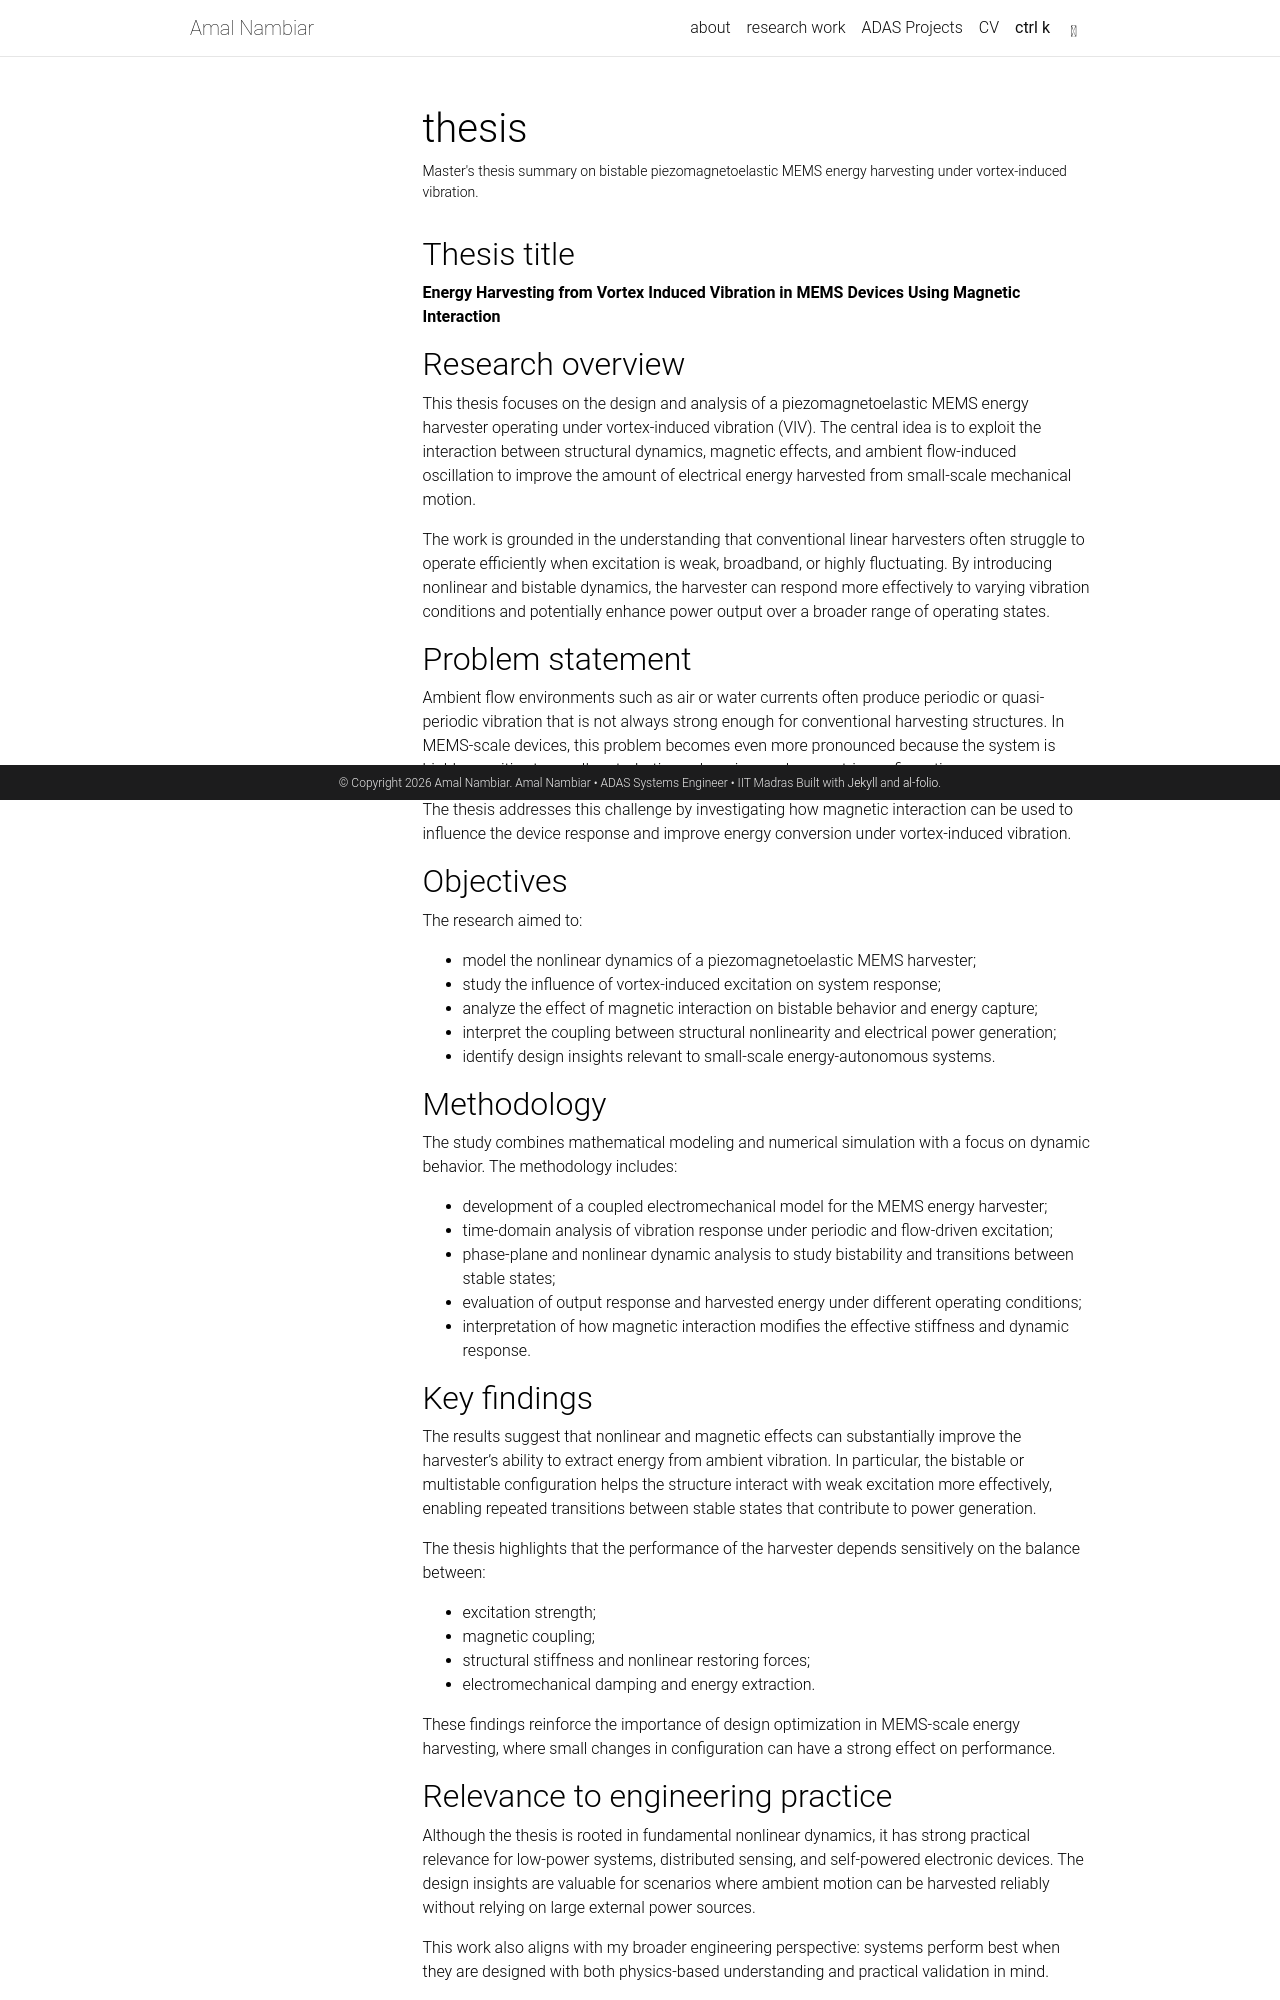

repository: Amal-Nambiar/Amal-Nambiar.github.io · page: thesis/index.html · generator: jekyll

---
layout: page
title: thesis
permalink: /thesis/
description: Master's thesis summary on bistable piezomagnetoelastic MEMS energy harvesting under vortex-induced vibration.
nav: false
nav_order: 2
toc:
  sidebar: left
---

## Thesis title

<strong>Energy Harvesting from Vortex Induced Vibration in MEMS Devices Using Magnetic Interaction</strong>

## Research overview

This thesis focuses on the design and analysis of a piezomagnetoelastic MEMS energy harvester operating under vortex-induced vibration (VIV). The central idea is to exploit the interaction between structural dynamics, magnetic effects, and ambient flow-induced oscillation to improve the amount of electrical energy harvested from small-scale mechanical motion.

The work is grounded in the understanding that conventional linear harvesters often struggle to operate efficiently when excitation is weak, broadband, or highly fluctuating. By introducing nonlinear and bistable dynamics, the harvester can respond more effectively to varying vibration conditions and potentially enhance power output over a broader range of operating states.

## Problem statement

Ambient flow environments such as air or water currents often produce periodic or quasi-periodic vibration that is not always strong enough for conventional harvesting structures. In MEMS-scale devices, this problem becomes even more pronounced because the system is highly sensitive to small perturbations, damping, and geometric configuration.

The thesis addresses this challenge by investigating how magnetic interaction can be used to influence the device response and improve energy conversion under vortex-induced vibration.

## Objectives

The research aimed to:

- model the nonlinear dynamics of a piezomagnetoelastic MEMS harvester;
- study the influence of vortex-induced excitation on system response;
- analyze the effect of magnetic interaction on bistable behavior and energy capture;
- interpret the coupling between structural nonlinearity and electrical power generation;
- identify design insights relevant to small-scale energy-autonomous systems.

## Methodology

The study combines mathematical modeling and numerical simulation with a focus on dynamic behavior. The methodology includes:

- development of a coupled electromechanical model for the MEMS energy harvester;
- time-domain analysis of vibration response under periodic and flow-driven excitation;
- phase-plane and nonlinear dynamic analysis to study bistability and transitions between stable states;
- evaluation of output response and harvested energy under different operating conditions;
- interpretation of how magnetic interaction modifies the effective stiffness and dynamic response.

## Key findings

The results suggest that nonlinear and magnetic effects can substantially improve the harvester's ability to extract energy from ambient vibration. In particular, the bistable or multistable configuration helps the structure interact with weak excitation more effectively, enabling repeated transitions between stable states that contribute to power generation.

The thesis highlights that the performance of the harvester depends sensitively on the balance between:

- excitation strength;
- magnetic coupling;
- structural stiffness and nonlinear restoring forces;
- electromechanical damping and energy extraction.

These findings reinforce the importance of design optimization in MEMS-scale energy harvesting, where small changes in configuration can have a strong effect on performance.
